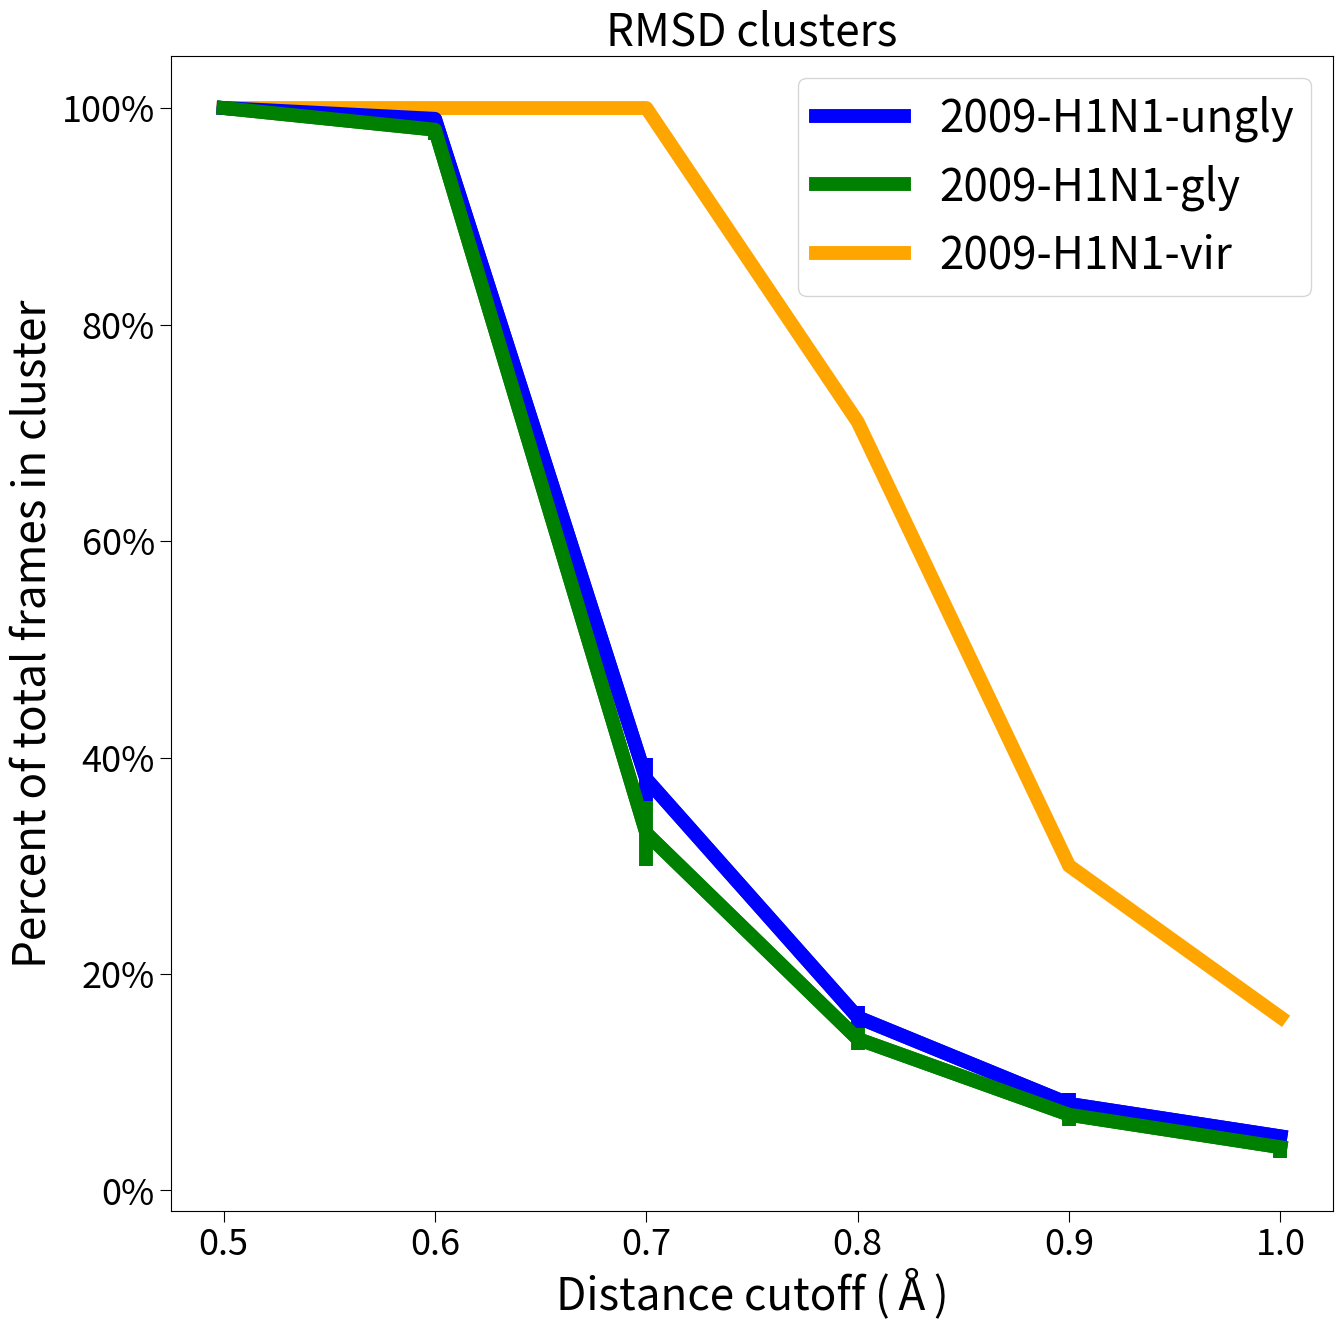

Write the Python code that produced this figure.
#load the necessary functions
from __future__ import print_function
import matplotlib.pyplot as plt
import numpy as np
import matplotlib.pylab as pylab
import itertools
params = {'legend.fontsize': 'x-large',
          'figure.figsize': (15, 15),
         'axes.labelsize': 'x-large',
         'axes.titlesize':'x-large',
         'xtick.labelsize':'x-large',
         'ytick.labelsize':'x-large',
         'font.weight':'medium', 
         'xtick.major.size':8,
         'ytick.major.size':8}
pylab.rcParams.update(params)

gly = [100, 98, 33, 14, 7, 4]
ungly = [100, 99, 38, 16, 8, 5]
vir = [100, 100, 100, 71, 30, 16]
gly_error = [0, 1, 3, 1, 1, 1]
ungly_error = [0, 0, 2, 1, 1, 0]
plt.figure()
plt.rc('xtick', labelsize=26)
plt.rc('ytick', labelsize=26)
plt.rcParams.update({'font.size': 22})
plt.plot(ungly, color='blue', linewidth=10)
plt.plot(gly, color='green', linewidth=10)
plt.plot(vir, color='orange', linewidth=10)
values = np.arange(0,6)
plt.errorbar(values, ungly, yerr=ungly_error, color='blue', linewidth=10)
plt.errorbar(values, gly, yerr=gly_error, color='green', linewidth=10)
plt.ylabel('Percent of total frames in cluster')
y_labels = ['0%', '20%', '40%', '60%', '80%', '100%']
values = np.arange(0,101, 20)
plt.yticks(values, y_labels)
plt.xlabel(u'Distance cutoff (\u212b)')
x_labels = ['0.5', '0.6', '0.7', '0.8', '0.9', '1.0']
values = np.arange(0,6)
plt.xticks(values, x_labels)
plt.legend(['2009-H1N1-ungly', '2009-H1N1-gly', '2009-H1N1-vir'], loc='upper right')
plt.title(r'RMSD clusters')
plt.savefig('clustering.png')
plt.show()
